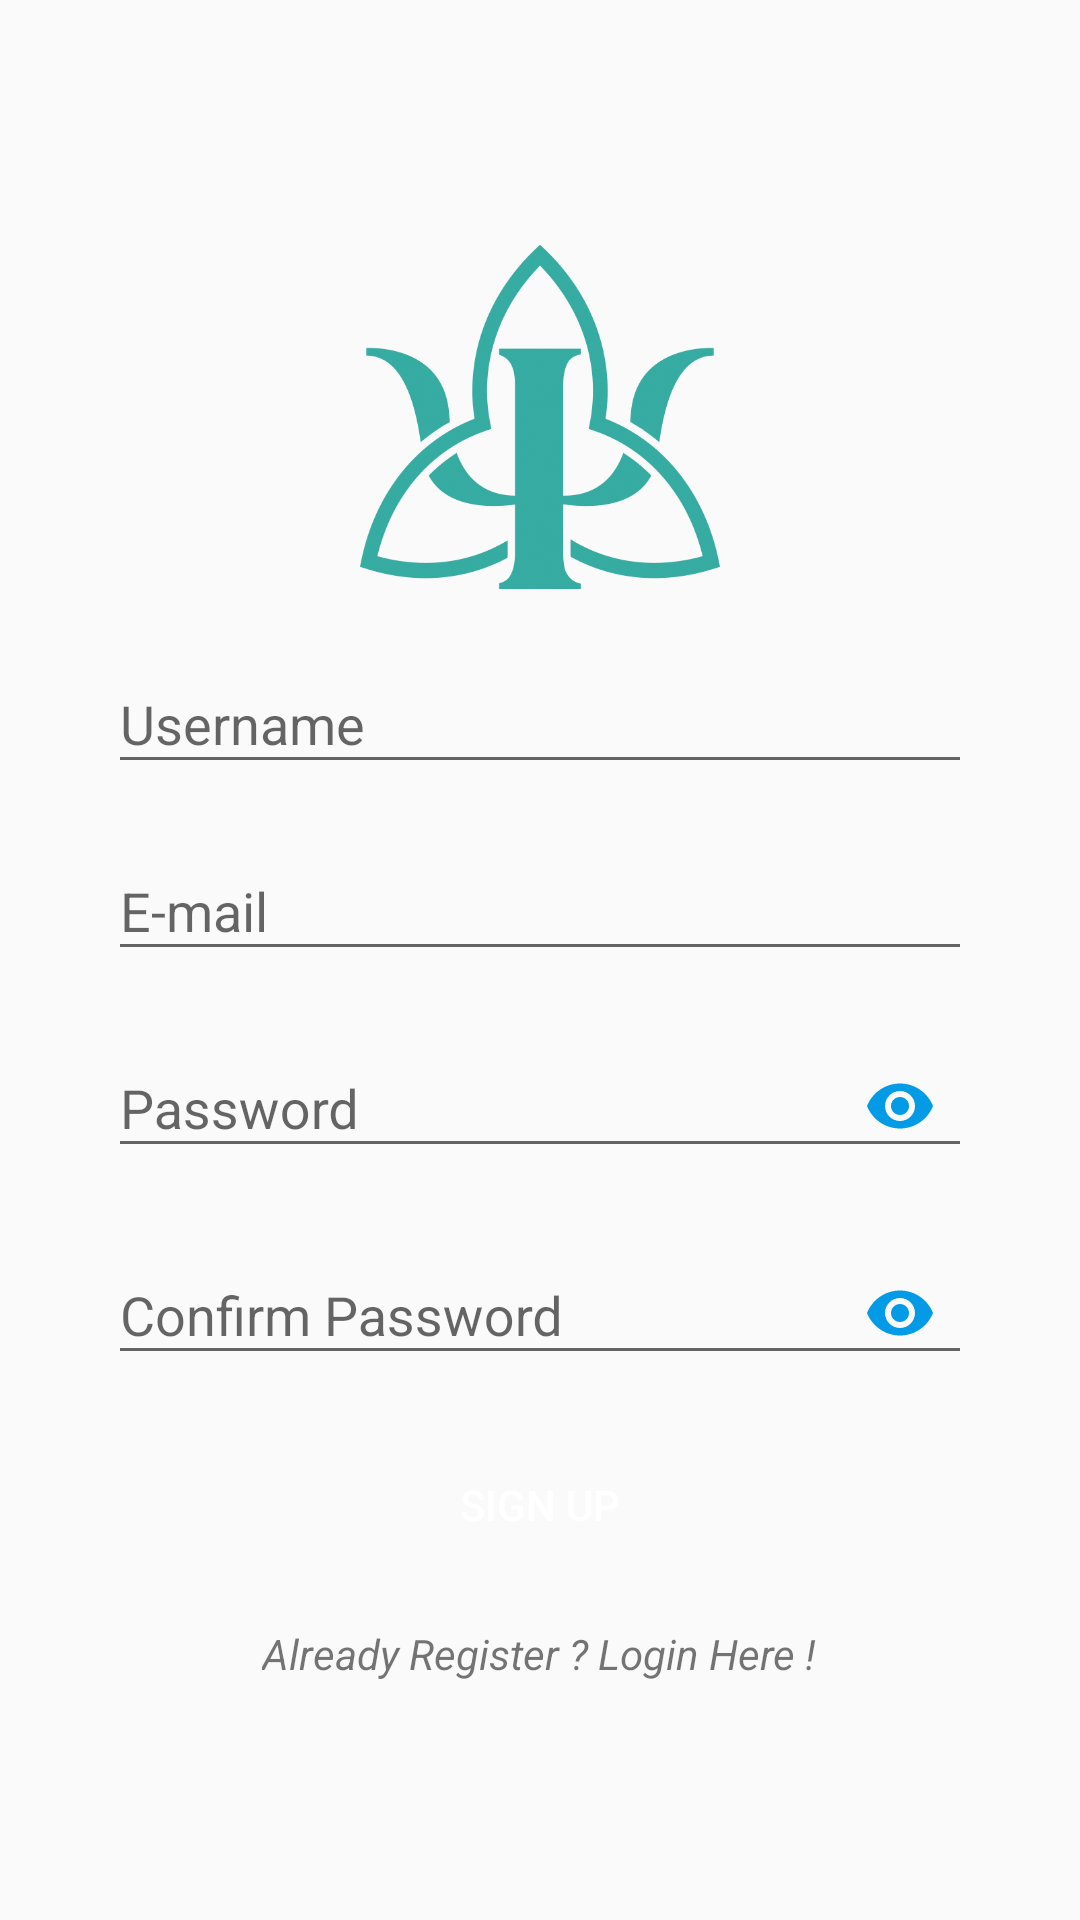

Produce the Android XML layout that renders to this screen, including the resource entries it uses.
<!-- AndroidManifest.xml: application theme AppTheme -->
<!-- res/layout/fragment_register.xml -->
<?xml version="1.0" encoding="utf-8"?>
<RelativeLayout xmlns:android="http://schemas.android.com/apk/res/android"
    xmlns:app="http://schemas.android.com/apk/res-auto"
    android:layout_width="match_parent"
    android:layout_height="match_parent"
    android:focusable="true"
    android:id="@+id/rootView"
    android:focusableInTouchMode="true">

    <ScrollView
        android:layout_width="match_parent"
        android:layout_height="wrap_content"
        android:layout_centerInParent="true">

        <LinearLayout
            android:layout_width="match_parent"
            android:layout_height="wrap_content"
            android:clipToPadding="false"
            android:orientation="vertical"
            android:padding="16dp">

            <ImageView
                android:layout_width="120dp"
                android:layout_height="120dp"
                android:layout_gravity="center_horizontal"
                android:src="@drawable/logooo" />

            <ProgressBar
                android:id="@+id/loading"
                android:layout_width="120dp"
                android:layout_height="wrap_content"
                android:layout_gravity="center_horizontal"
                style="?android:attr/progressBarStyleHorizontal"
                android:indeterminate="true"
                android:visibility="gone"
                android:layout_marginBottom="20dp"/>

            <com.google.android.material.textfield.TextInputLayout
                android:id="@+id/inputUsername"
                android:layout_width="match_parent"
                android:layout_height="wrap_content"
                android:layout_marginLeft="20dp"
                android:layout_marginRight="20dp"
                android:layout_marginTop="10dp">

                <EditText
                    android:id="@+id/regisUser"
                    android:layout_width="match_parent"
                    android:layout_height="wrap_content"
                    android:hint="Username"
                    android:inputType="textPersonName|textNoSuggestions"
                    android:maxLines="1" />
            </com.google.android.material.textfield.TextInputLayout>

            <com.google.android.material.textfield.TextInputLayout
                android:id="@+id/inputEmail"
                android:layout_width="match_parent"
                android:layout_height="wrap_content"
                android:layout_marginLeft="20dp"
                android:layout_marginRight="20dp"
                android:layout_marginTop="10dp">

                <EditText
                    android:id="@+id/regisEmail"
                    android:layout_width="match_parent"
                    android:layout_height="wrap_content"
                    android:hint="E-mail"
                    android:inputType="textEmailAddress"
                    android:maxLines="1" />
            </com.google.android.material.textfield.TextInputLayout>

            <com.google.android.material.textfield.TextInputLayout
                android:id="@+id/inputPass"
                android:layout_width="match_parent"
                android:layout_height="wrap_content"
                android:layout_marginLeft="20dp"
                android:layout_marginRight="20dp"
                android:layout_marginTop="10dp"
                app:passwordToggleEnabled="true"
                app:passwordToggleTint="@color/colorAccent">

                <EditText
                    android:id="@+id/regisPass"
                    android:layout_width="match_parent"
                    android:layout_height="wrap_content"
                    android:hint="Password"
                    android:inputType="textPassword"
                    android:maxLines="1" />
            </com.google.android.material.textfield.TextInputLayout>

            <com.google.android.material.textfield.TextInputLayout
                android:id="@+id/inputPassConfirm"
                android:layout_width="match_parent"
                android:layout_height="wrap_content"
                android:layout_marginLeft="20dp"
                android:layout_marginRight="20dp"
                android:layout_marginTop="10dp"
                app:passwordToggleEnabled="true"
                app:passwordToggleTint="@color/colorAccent">

                <EditText
                    android:id="@+id/regisPassConfirm"
                    android:layout_width="match_parent"
                    android:layout_height="wrap_content"
                    android:hint="Confirm Password"
                    android:inputType="textPassword"
                    android:maxLines="1" />
            </com.google.android.material.textfield.TextInputLayout>

            <Button
                android:id="@+id/btnSignUp"
                android:layout_width="wrap_content"
                android:layout_height="40dp"
                android:layout_gravity="center_horizontal"
                android:layout_marginTop="20dp"
                android:background="@drawable/button_auth_bg"
                android:text="SIGN UP"
                android:textColor="#fff" />

            <TextView
                android:id="@+id/txtSignIn"
                android:layout_width="wrap_content"
                android:layout_height="wrap_content"
                android:layout_gravity="center_horizontal"
                android:layout_marginTop="20dp"
                android:text="Already Register ? Login Here !"
                android:textStyle="italic" />

        </LinearLayout>
    </ScrollView>


</RelativeLayout>
<!-- resources referenced by this layout -->
<resources>
  <color name="colorAccent">#039BE5</color>
  <!-- drawable logooo: png bitmap (drawable, 143739 bytes) -->
  <style name="AppTheme" parent="Theme.AppCompat.Light.NoActionBar">
          
          <item name="colorPrimary">@color/colorPrimary</item>
          <item name="colorPrimaryDark">@color/colorPrimaryDark</item>
          <item name="colorAccent">@color/colorAccent</item>
      </style>
  <color name="colorPrimary">#fff</color>
  <color name="colorPrimaryDark">#CCCCCC</color>
</resources>
